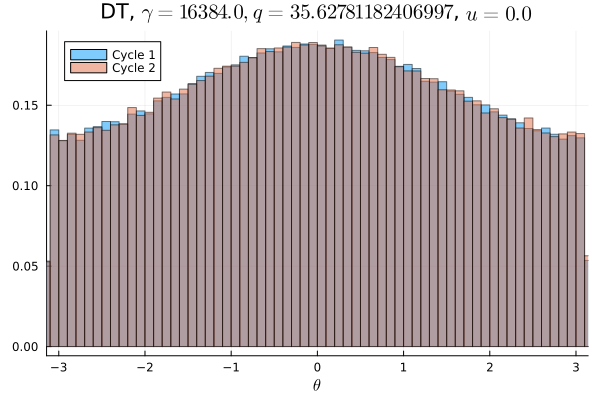

The data file committed next to this chart (first rows):
Cycle 1, Cycle 2
0.008284, 0.008122
0.008397, 0.008138
0.008216, 0.008194
0.008006, 0.008047
0.008397, 0.008359
0.008, 0.008462
0.008066, 0.008156
0.008412, 0.008284
0.008625, 0.008438
0.00865, 0.008488
0.008641, 0.008491
0.008747, 0.008791
0.008747, 0.008512
0.008953, 0.008684
0.008653, 0.008694
0.008991, 0.009216
0.009288, 0.009075
0.0091, 0.009228
0.009072, 0.009253
0.009194, 0.009075
0.009478, 0.00975
0.009916, 0.01006
0.009622, 0.009741
0.009919, 0.009578
0.00985, 0.009866
0.009878, 0.01001
0.01029, 0.01039
0.01009, 0.01038
0.01072, 0.01018
0.0107, 0.01066
0.01069, 0.01049
0.01083, 0.01086
0.01054, 0.01075
0.01096, 0.01115
0.01099, 0.01085
0.01095, 0.0112
0.01161, 0.01101
0.01141, 0.0114
0.01126, 0.01103
0.01132, 0.01154
0.01153, 0.01175
0.01169, 0.01157
0.01162, 0.01151
0.01146, 0.01178
0.01179, 0.01184
0.01153, 0.01177
0.01186, 0.01179
0.01192, 0.01175
0.01203, 0.01191
0.01147, 0.01186
0.01183, 0.01163
0.0117, 0.01151
0.01174, 0.01197
0.01194, 0.01182
0.01172, 0.01174
0.01173, 0.01164
0.01151, 0.01158
0.01162, 0.01149
0.01165, 0.01169
0.01153, 0.01158
... 40 more rows
